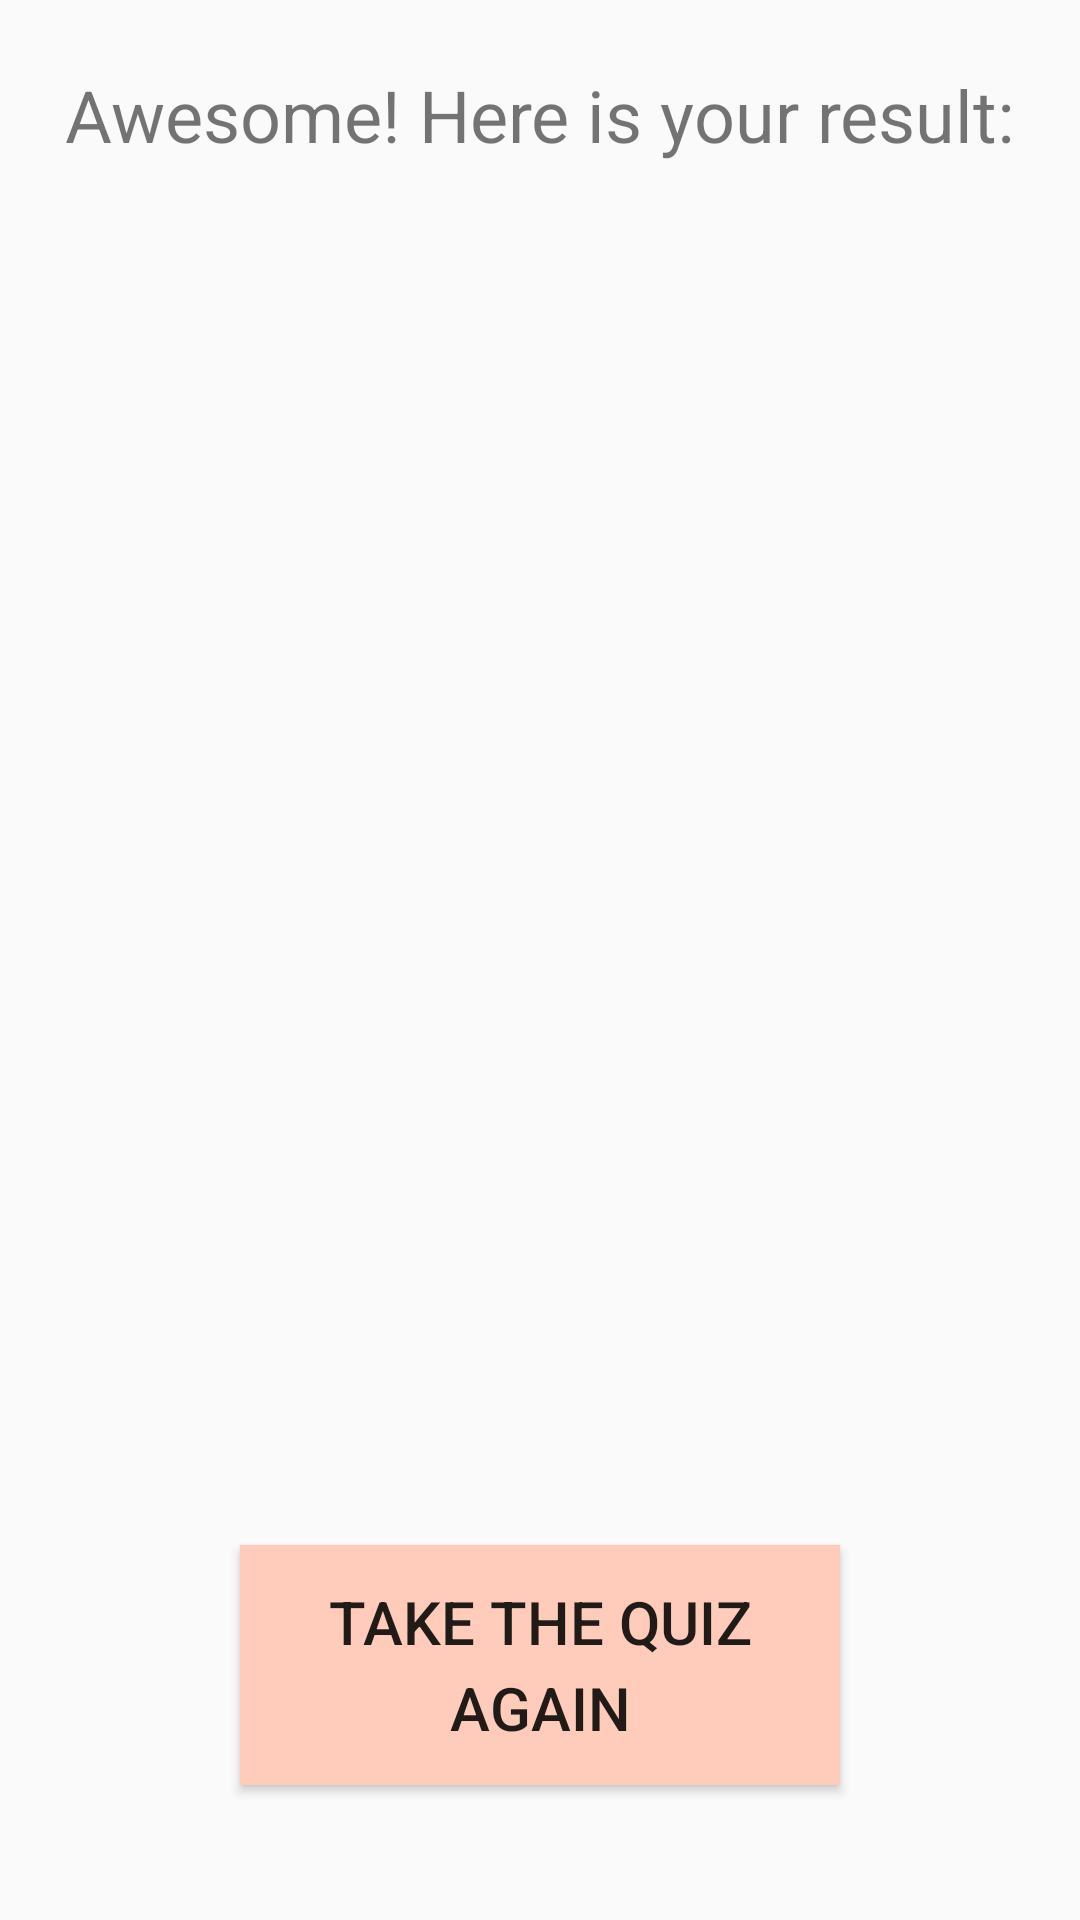

The Android layout XML behind this screen, and the referenced resources:
<!-- AndroidManifest.xml: application theme AppTheme -->
<!-- res/layout/activity_main_result.xml -->
<?xml version="1.0" encoding="utf-8"?>
<RelativeLayout xmlns:android="http://schemas.android.com/apk/res/android"
    xmlns:app="http://schemas.android.com/apk/res-auto"
    xmlns:tools="http://schemas.android.com/tools"
    android:layout_width="match_parent"
    android:layout_height="match_parent"
    android:layout_marginBottom="16dp"
    android:layout_marginTop="60dp"
    tools:context="com.example.android.quizappbikes.MainActivityResult">

    <TextView
        android:id="@+id/result_header"
        android:layout_width="wrap_content"
        android:layout_height="wrap_content"
        android:layout_alignParentTop="true"
        android:layout_centerHorizontal="true"
        android:layout_marginTop="22dp"
        android:gravity="center_horizontal"
        android:lineSpacingExtra="5sp"
        android:text="@string/result_header"
        android:textAllCaps="false"
        android:textSize="24sp" />

    <TextView
        android:id="@+id/answer_text_view"
        android:layout_width="500dp"
        android:layout_height="wrap_content"
        android:layout_below="@+id/result_header"
        android:layout_marginTop="32dp"
        android:gravity="center_horizontal"
        android:textSize="20dp"
        android:layout_alignLeft="@+id/result_header"
        android:layout_alignStart="@+id/result_header"
        android:layout_alignRight="@+id/result_header"
        android:layout_alignEnd="@+id/result_header" />


    <Button
        android:id="@+id/bt_go_back"
        android:layout_width="200dp"
        android:layout_height="80dp"
        android:layout_marginBottom="45dp"
        android:onClick="restartMainApp"
        android:layout_gravity="center_vertical"
        android:text="@string/restart_quiz"
        android:textSize="20dp"
        android:lineSpacingExtra="5dp"
        android:background="@color/colorPrimaryLight"
        android:layout_alignParentBottom="true"
        android:layout_centerHorizontal="true" />
</RelativeLayout>
<!-- resources referenced by this layout -->
<resources>
  <color name="colorPrimaryLight">#ffccbc</color>
  <string name="restart_quiz">Take the quiz again</string>
  <string name="result_header">Awesome! Here is your result:</string>
  <style name="AppTheme" parent="Theme.AppCompat.Light.DarkActionBar">
          
          <item name="colorPrimary">@color/colorPrimary</item>
          <item name="colorPrimaryDark">@color/colorPrimaryDark</item>
          <item name="colorAccent">@color/colorAccent</item>
      </style>
  <color name="colorPrimary">#795548</color>
  <color name="colorPrimaryDark">#4e342e</color>
  <color name="colorAccent">#ffb300</color>
</resources>
